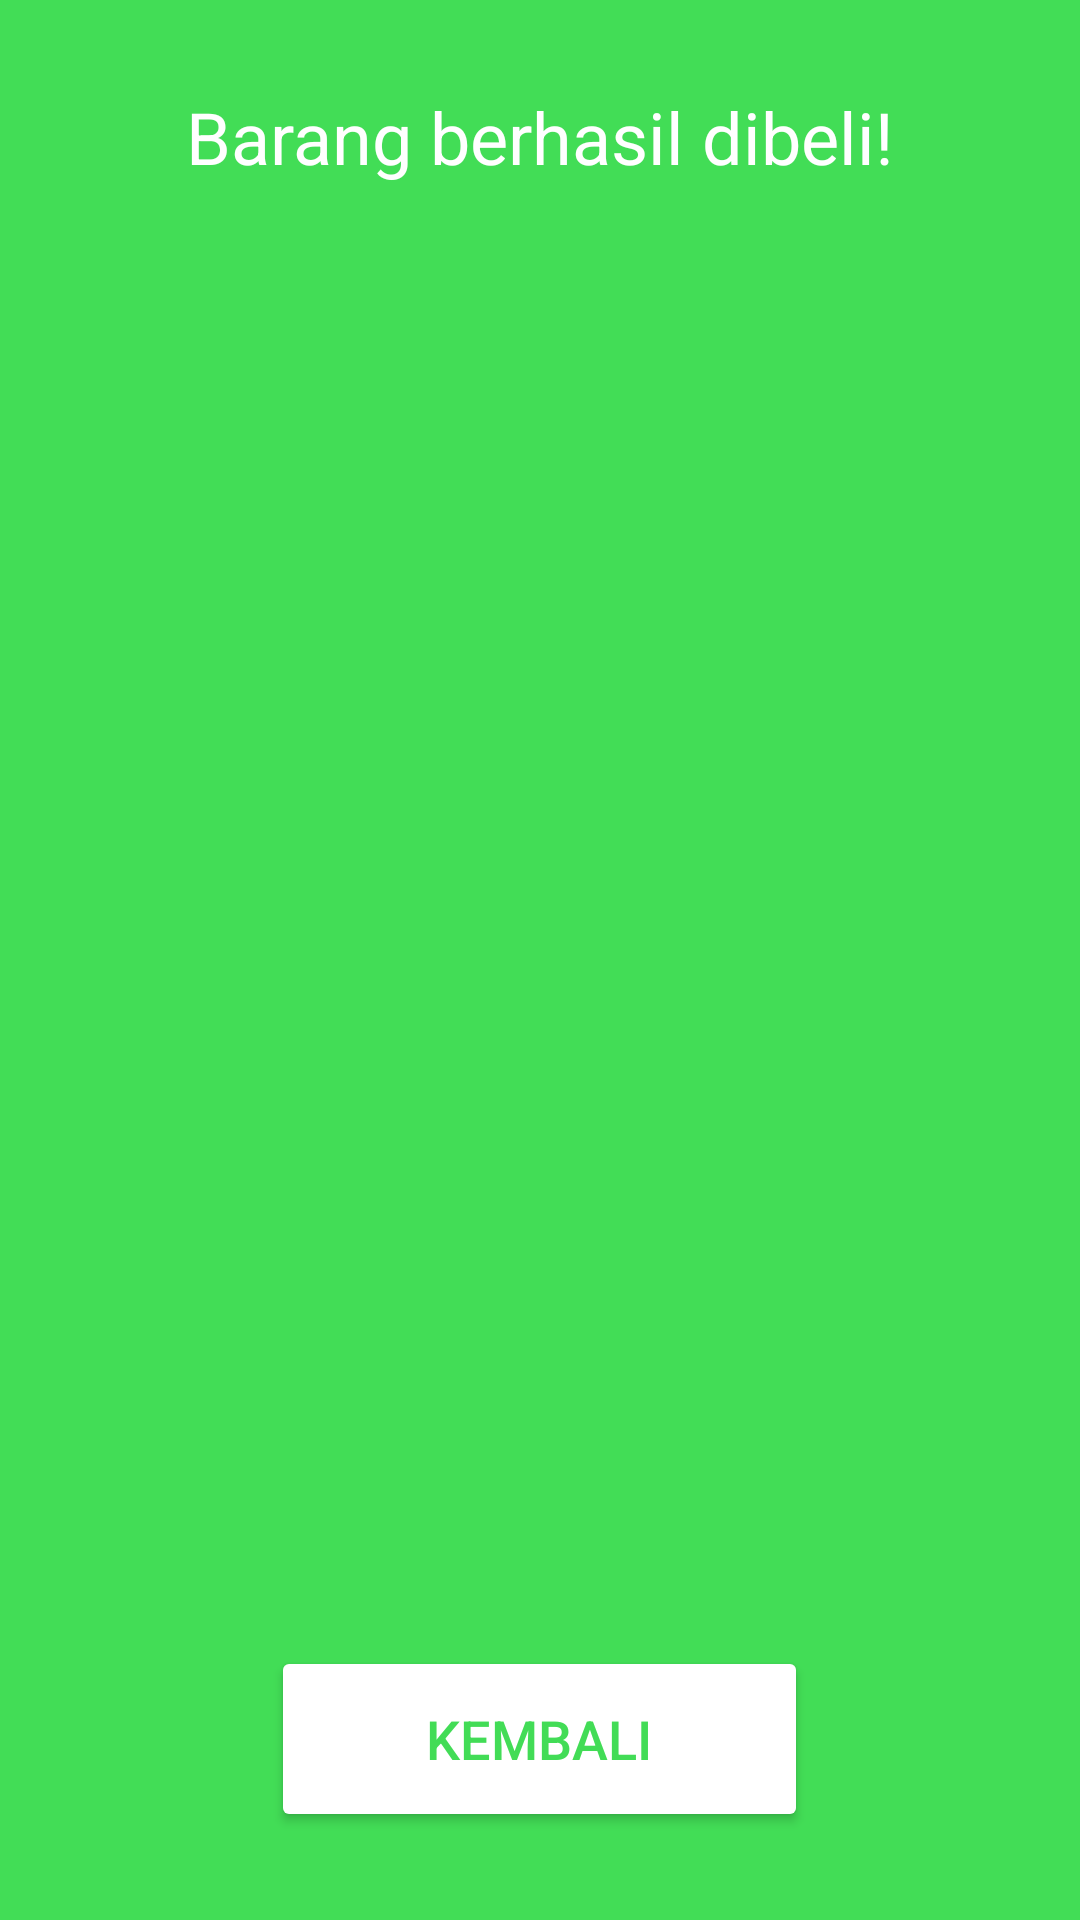

Write the Android layout XML for this screen, with the resource values it uses.
<!-- AndroidManifest.xml: application theme Theme.MyViewAndViews -->
<!-- res/layout/activity_buy.xml -->
<?xml version="1.0" encoding="utf-8"?>
<androidx.constraintlayout.widget.ConstraintLayout xmlns:android="http://schemas.android.com/apk/res/android"
    xmlns:app="http://schemas.android.com/apk/res-auto"
    xmlns:tools="http://schemas.android.com/tools"
    android:layout_width="match_parent"
    android:layout_height="match_parent"
    android:background="#42DD56"
    tools:context=".BuyActivity">

    <LinearLayout
        android:layout_width="match_parent"
        android:layout_height="wrap_content"
        android:orientation="vertical"
        android:gravity="center"
        app:layout_constraintBottom_toBottomOf="parent"
        app:layout_constraintEnd_toEndOf="parent"
        app:layout_constraintStart_toStartOf="parent"
        app:layout_constraintTop_toTopOf="parent">

        <TextView
            android:id="@+id/buyMessage"
            android:layout_width="wrap_content"
            android:layout_height="wrap_content"
            android:text="@string/barang_berhasil_dibeli"
            android:textColor="@color/white"
            android:textSize="24dp"/>

        <ImageView
            android:id="@+id/imageView"
            android:layout_width="144dp"
            android:layout_height="467dp"
            android:layout_marginTop="20dp"
            app:srcCompat="@drawable/centang" />

        <Button
            android:id="@+id/button"
            android:layout_width="179dp"
            android:layout_height="62dp"
            android:textSize="18dp"
            android:backgroundTint="@color/white"
            android:textColor="#42DC56"
            android:text="kembali"/>
    </LinearLayout>

</androidx.constraintlayout.widget.ConstraintLayout>
<!-- resources referenced by this layout -->
<resources>
  <color name="white">#FFFFFFFF</color>
  <string name="barang_berhasil_dibeli">Barang berhasil dibeli!</string>
  <style name="Theme.MyViewAndViews" parent="Theme.MaterialComponents.DayNight.DarkActionBar">
          
          <item name="colorPrimary">@color/gray</item>
          <item name="colorPrimaryVariant">@color/gray_dark</item>
          <item name="colorOnPrimary">@color/white</item>
          
          <item name="colorSecondary">@color/orange_light</item>
          <item name="colorSecondaryVariant">@color/orange_dark</item>
          <item name="colorOnSecondary">@color/black</item>
  
          
          <item name="android:statusBarColor" tools:targetApi="l">?attr/colorPrimaryVariant</item>
          
      </style>
  <color name="gray">#607D8B</color>
  <color name="gray_dark">#455A64</color>
  <color name="orange_light">#FFAB91</color>
  <color name="orange_dark">#E64A19</color>
  <color name="black">#FF000000</color>
</resources>
